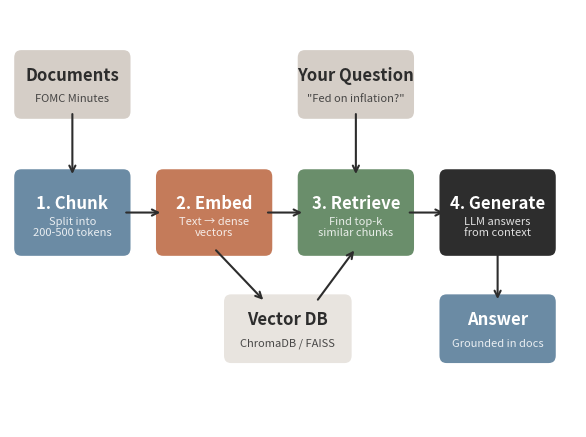

Generate this figure with matplotlib: (Note: this script raises an exception after producing the figure.)
"""Figure 3: RAG Pipeline Flow — 4-stage architecture diagram."""
import matplotlib.pyplot as plt
import matplotlib.patches as mpatches

# White Academia palette
CHARCOAL = '#2D2D2D'
DUSTY_BLUE = '#6B8BA4'
TERRACOTTA = '#C47B5A'
SAGE = '#6A8E6B'
LIGHT_BG = '#F8F6F3'
DECORATIVE = '#D5CEC7'

plt.rcParams.update({
    'figure.facecolor': 'white',
    'font.family': 'sans-serif',
    'font.size': 11,
})

fig, ax = plt.subplots(figsize=(6, 4.5))
ax.set_xlim(0, 10)
ax.set_ylim(0, 7)
ax.axis('off')

# Helper function
def draw_box(ax, x, y, w, h, text, subtext, color, text_color='white'):
    rect = mpatches.FancyBboxPatch((x, y), w, h,
                                     boxstyle="round,pad=0.15",
                                     facecolor=color, edgecolor='white', linewidth=2)
    ax.add_patch(rect)
    ax.text(x + w/2, y + h/2 + 0.15, text,
            ha='center', va='center', fontsize=12, fontweight='bold', color=text_color)
    ax.text(x + w/2, y + h/2 - 0.25, subtext,
            ha='center', va='center', fontsize=8, color=text_color, alpha=0.85)

def draw_arrow(ax, x1, y1, x2, y2):
    ax.annotate('', xy=(x2, y2), xytext=(x1, y1),
                arrowprops=dict(arrowstyle='->', color=CHARCOAL, lw=1.5))

# Stage boxes (horizontal flow)
box_w, box_h = 1.8, 1.2
y_main = 3.0

# Stage 1: Documents
draw_box(ax, 0.2, y_main, box_w, box_h, "1. Chunk", "Split into\n200-500 tokens", DUSTY_BLUE)

# Stage 2: Embed
draw_box(ax, 2.7, y_main, box_w, box_h, "2. Embed", "Text → dense\nvectors", TERRACOTTA)

# Stage 3: Retrieve
draw_box(ax, 5.2, y_main, box_w, box_h, "3. Retrieve", "Find top-k\nsimilar chunks", SAGE)

# Stage 4: Generate
draw_box(ax, 7.7, y_main, box_w, box_h, "4. Generate", "LLM answers\nfrom context", CHARCOAL)

# Arrows between stages
draw_arrow(ax, 2.0, y_main + box_h/2, 2.7, y_main + box_h/2)
draw_arrow(ax, 4.5, y_main + box_h/2, 5.2, y_main + box_h/2)
draw_arrow(ax, 7.0, y_main + box_h/2, 7.7, y_main + box_h/2)

# Input: Documents (top left)
doc_y = 5.3
draw_box(ax, 0.2, doc_y, box_w, 0.9, "Documents", "FOMC Minutes", DECORATIVE, CHARCOAL)
draw_arrow(ax, 1.1, doc_y, 1.1, y_main + box_h)

# Input: Query (top right, feeds into Retrieve)
draw_box(ax, 5.2, doc_y, box_w, 0.9, "Your Question", '"Fed on inflation?"', DECORATIVE, CHARCOAL)
draw_arrow(ax, 6.1, doc_y, 6.1, y_main + box_h)

# Vector DB (between Embed and Retrieve, below)
db_y = 1.2
draw_box(ax, 3.9, db_y, 2.0, 0.9, "Vector DB", "ChromaDB / FAISS", '#E8E4DF', CHARCOAL)
draw_arrow(ax, 3.6, y_main, 4.5, db_y + 0.9)
draw_arrow(ax, 5.4, db_y + 0.9, 6.1, y_main)

# Output: Grounded Answer
out_y = 1.2
draw_box(ax, 7.7, out_y, box_w, 0.9, "Answer", "Grounded in docs", DUSTY_BLUE)
draw_arrow(ax, 8.6, y_main, 8.6, out_y + 0.9)

plt.tight_layout()
plt.savefig(
    __file__.replace('.py', '.png'),
    dpi=150, bbox_inches='tight', facecolor='white'
)
plt.close()
print("OK: figure_003_rag_pipeline.png")
